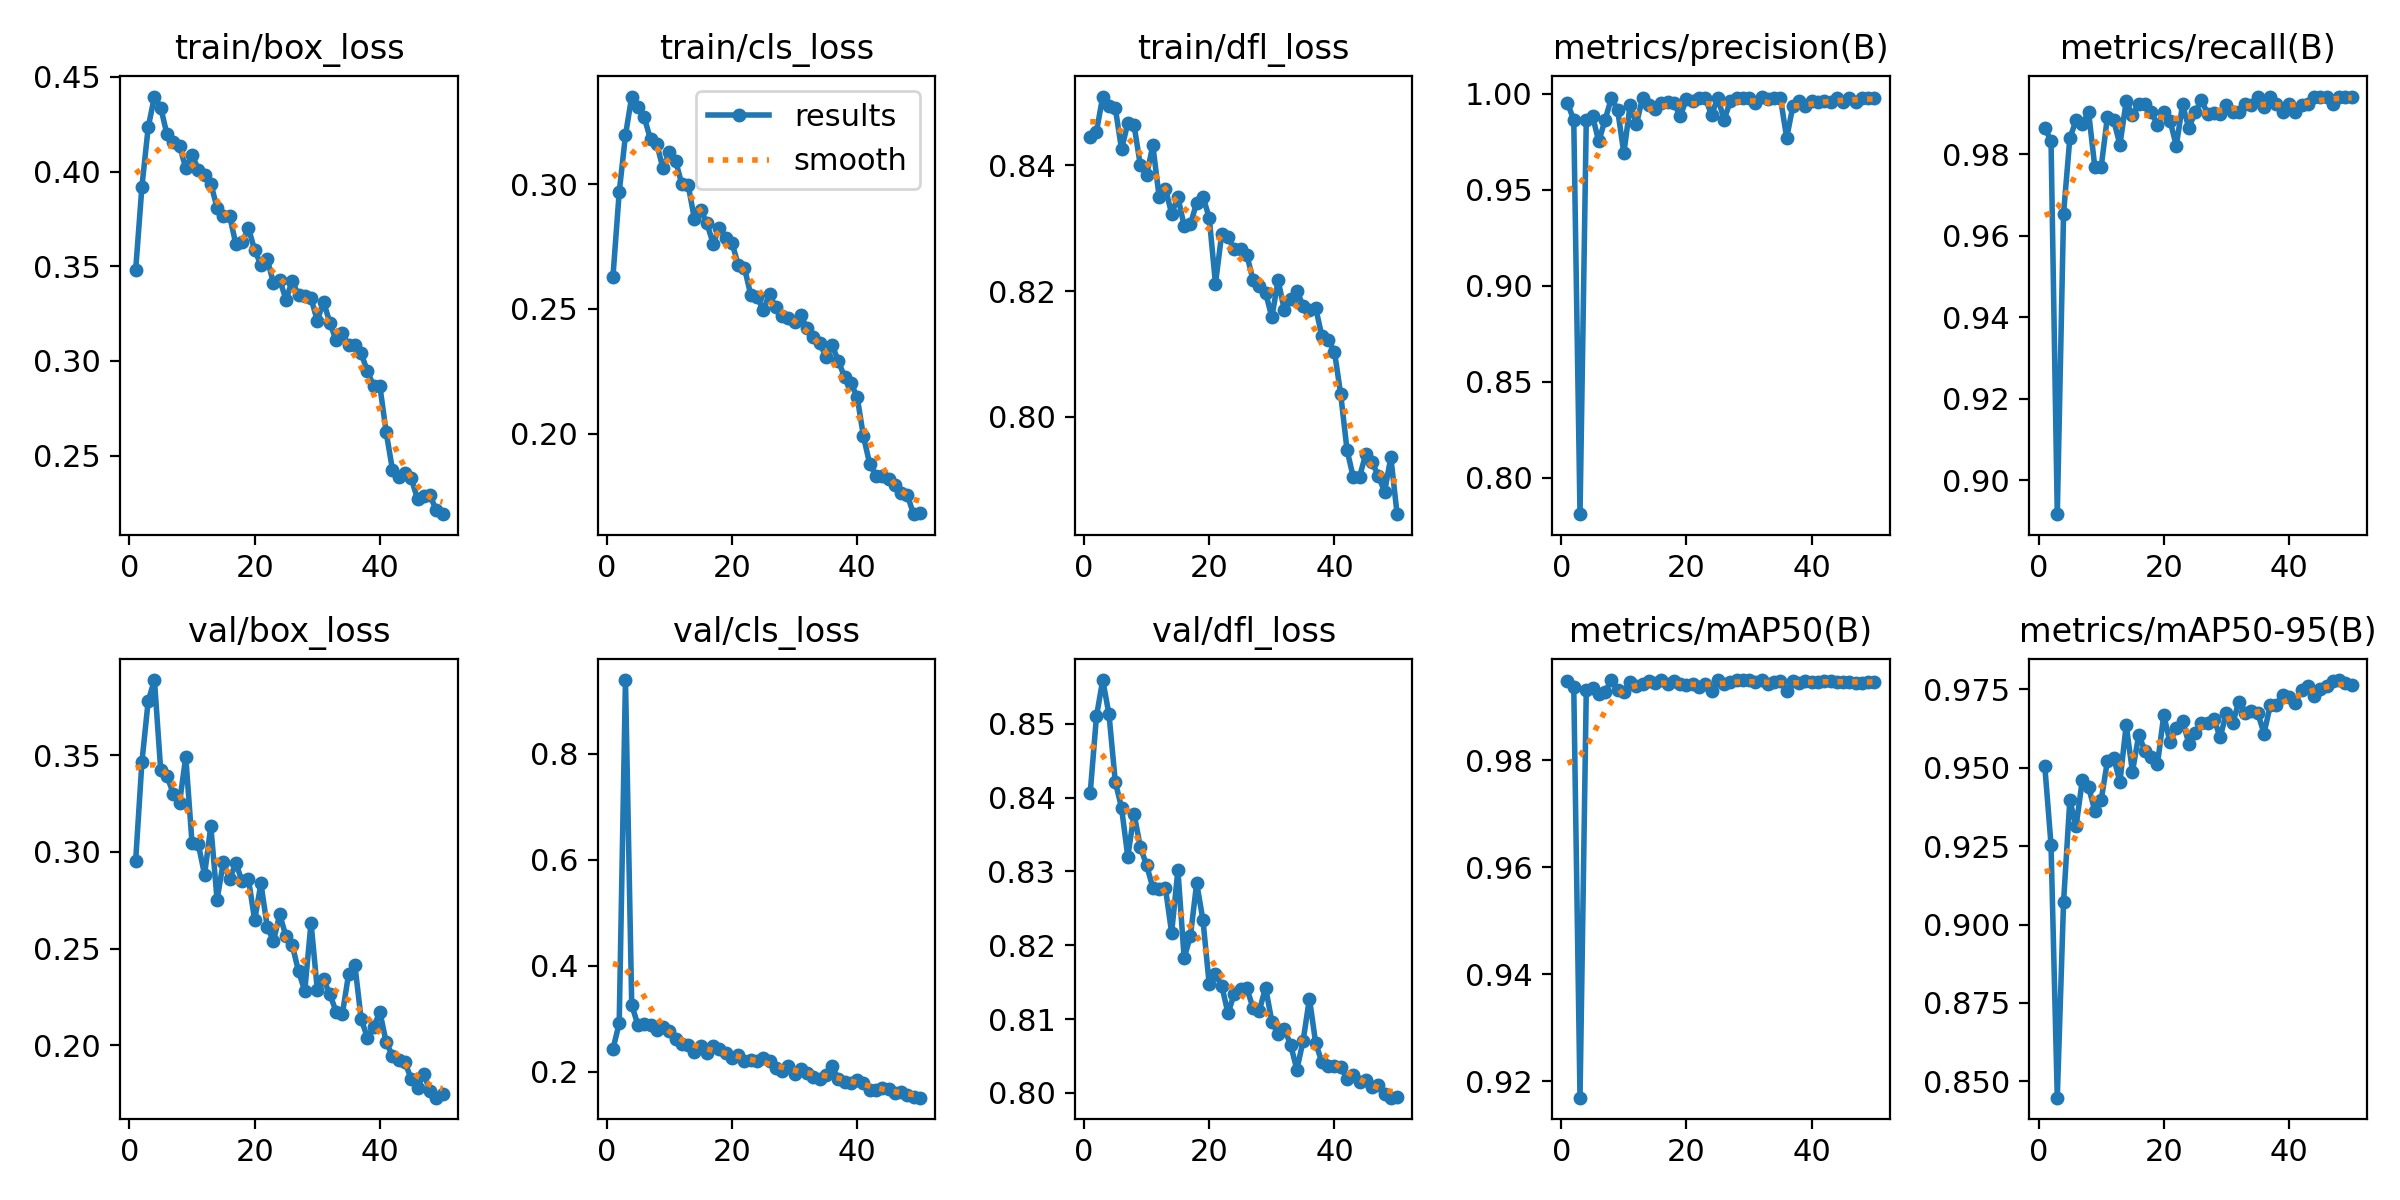

Source data for this figure (header and first rows):
epoch, time, train/box_loss, train/cls_loss, train/dfl_loss, metrics/precision(B), metrics/recall(B), metrics/mAP50(B), metrics/mAP50-95(B), val/box_loss, val/cls_loss, val/dfl_loss, lr/pg0, lr/pg1, lr/pg2
1, 48.54, 0.3481, 0.2628, 0.8445, 0.9952, 0.9865, 0.9948, 0.9506, 0.2955, 0.2425, 0.8406, 0.0006621, 0.0006621, 0.0006621
2, 73.52, 0.3921, 0.2967, 0.8454, 0.9864, 0.9833, 0.9937, 0.9254, 0.3465, 0.2915, 0.851, 0.001302, 0.001302, 0.001302
3, 97.16, 0.4234, 0.3195, 0.8509, 0.7811, 0.8917, 0.9169, 0.8448, 0.3779, 0.9396, 0.8559, 0.001916, 0.001916, 0.001916
4, 120.4, 0.4396, 0.335, 0.8494, 0.9862, 0.9655, 0.9931, 0.9072, 0.3887, 0.3256, 0.8513, 0.001881, 0.001881, 0.001881
5, 143.8, 0.4338, 0.3308, 0.8491, 0.9883, 0.9839, 0.9936, 0.9396, 0.342, 0.2879, 0.8422, 0.001842, 0.001842, 0.001842
6, 167.4, 0.4196, 0.3267, 0.8426, 0.9752, 0.9884, 0.9923, 0.9313, 0.3393, 0.2908, 0.8386, 0.001802, 0.001802, 0.001802
7, 190.6, 0.4156, 0.3178, 0.8467, 0.9865, 0.9875, 0.9928, 0.9461, 0.3299, 0.2889, 0.832, 0.001762, 0.001762, 0.001762
8, 214, 0.4137, 0.3159, 0.8464, 0.9976, 0.9903, 0.995, 0.9438, 0.3252, 0.2783, 0.8378, 0.001723, 0.001723, 0.001723
9, 238.7, 0.4018, 0.3062, 0.84, 0.9918, 0.9768, 0.9931, 0.9362, 0.349, 0.2843, 0.8333, 0.001683, 0.001683, 0.001683
10, 262.1, 0.4089, 0.3128, 0.8385, 0.9691, 0.9768, 0.9928, 0.9396, 0.3045, 0.2776, 0.8308, 0.001644, 0.001644, 0.001644
11, 285.8, 0.401, 0.3094, 0.8431, 0.9942, 0.9892, 0.9946, 0.952, 0.3039, 0.2615, 0.8278, 0.001604, 0.001604, 0.001604
12, 309, 0.398, 0.2999, 0.835, 0.9842, 0.9884, 0.9939, 0.9532, 0.2882, 0.252, 0.8276, 0.001564, 0.001564, 0.001564
13, 332.6, 0.3936, 0.2998, 0.8363, 0.998, 0.9824, 0.9942, 0.9454, 0.3132, 0.2496, 0.8278, 0.001525, 0.001525, 0.001525
14, 357, 0.3809, 0.2862, 0.8323, 0.9942, 0.993, 0.9948, 0.9636, 0.2752, 0.2378, 0.8217, 0.001485, 0.001485, 0.001485
15, 380.3, 0.3763, 0.2898, 0.8349, 0.9922, 0.9897, 0.9944, 0.9487, 0.2947, 0.2475, 0.8302, 0.001446, 0.001446, 0.001446
16, 403.6, 0.3766, 0.2843, 0.8304, 0.9954, 0.9923, 0.9949, 0.9604, 0.2858, 0.2354, 0.8183, 0.001406, 0.001406, 0.001406
17, 427, 0.3617, 0.2762, 0.8306, 0.9956, 0.9923, 0.9943, 0.9554, 0.2942, 0.2475, 0.8212, 0.001366, 0.001366, 0.001366
18, 450.5, 0.3628, 0.2825, 0.834, 0.9953, 0.9903, 0.9948, 0.9534, 0.2847, 0.243, 0.8284, 0.001327, 0.001327, 0.001327
19, 474.1, 0.3703, 0.2783, 0.835, 0.9884, 0.9873, 0.9942, 0.9513, 0.2861, 0.2353, 0.8234, 0.001287, 0.001287, 0.001287
20, 497.6, 0.3585, 0.2766, 0.8317, 0.9973, 0.9903, 0.994, 0.9667, 0.2647, 0.2261, 0.8147, 0.001248, 0.001248, 0.001248
21, 521.1, 0.3508, 0.2676, 0.8212, 0.9961, 0.9883, 0.9943, 0.9581, 0.2837, 0.2314, 0.8161, 0.001208, 0.001208, 0.001208
22, 544.5, 0.354, 0.2665, 0.8291, 0.998, 0.9821, 0.9937, 0.9627, 0.2614, 0.2201, 0.8145, 0.001168, 0.001168, 0.001168
23, 567.9, 0.3411, 0.2555, 0.8285, 0.9978, 0.9923, 0.9942, 0.965, 0.2538, 0.2223, 0.8108, 0.001129, 0.001129, 0.001129
24, 591.6, 0.3429, 0.2547, 0.8266, 0.9891, 0.9865, 0.9929, 0.9577, 0.2676, 0.2197, 0.8134, 0.001089, 0.001089, 0.001089
25, 615.3, 0.3324, 0.2497, 0.8266, 0.9978, 0.9903, 0.9949, 0.9612, 0.2562, 0.2252, 0.8141, 0.00105, 0.00105, 0.00105
26, 638.9, 0.3423, 0.2558, 0.8258, 0.9866, 0.9933, 0.9943, 0.9644, 0.2518, 0.2202, 0.8142, 0.00101, 0.00101, 0.00101
27, 662.6, 0.3346, 0.2505, 0.8217, 0.9961, 0.99, 0.9947, 0.9641, 0.2383, 0.2064, 0.8115, 0.0009704, 0.0009704, 0.0009704
28, 686.3, 0.3344, 0.2473, 0.8208, 0.998, 0.9902, 0.995, 0.9657, 0.2281, 0.2004, 0.8111, 0.0009308, 0.0009308, 0.0009308
29, 709.7, 0.333, 0.2462, 0.8197, 0.998, 0.9898, 0.995, 0.9597, 0.2634, 0.2102, 0.8143, 0.0008912, 0.0008912, 0.0008912
30, 733.1, 0.3213, 0.2449, 0.8158, 0.998, 0.9921, 0.995, 0.9675, 0.2287, 0.1953, 0.8097, 0.0008516, 0.0008516, 0.0008516
31, 756.5, 0.3313, 0.2473, 0.8217, 0.9954, 0.9903, 0.9946, 0.9641, 0.2341, 0.2058, 0.808, 0.000812, 0.000812, 0.000812
32, 779.7, 0.3203, 0.2422, 0.8169, 0.9986, 0.9903, 0.995, 0.9711, 0.2264, 0.1973, 0.8087, 0.0007724, 0.0007724, 0.0007724
33, 803.3, 0.3109, 0.2389, 0.8188, 0.9974, 0.9923, 0.9942, 0.9676, 0.2174, 0.1896, 0.8065, 0.0007328, 0.0007328, 0.0007328
34, 826.4, 0.3145, 0.2365, 0.8201, 0.998, 0.9922, 0.9946, 0.9681, 0.2161, 0.1868, 0.8031, 0.0006932, 0.0006932, 0.0006932
35, 850, 0.3083, 0.2308, 0.8176, 0.9978, 0.9942, 0.9948, 0.9676, 0.2368, 0.1933, 0.8071, 0.0006536, 0.0006536, 0.0006536
36, 873.6, 0.3084, 0.2354, 0.8169, 0.9771, 0.9916, 0.993, 0.9609, 0.2415, 0.2096, 0.8128, 0.000614, 0.000614, 0.000614
37, 897.1, 0.3041, 0.2291, 0.8173, 0.9938, 0.9942, 0.9948, 0.9698, 0.2136, 0.1856, 0.8067, 0.0005744, 0.0005744, 0.0005744
38, 920.2, 0.2946, 0.2226, 0.8128, 0.9963, 0.9923, 0.9944, 0.9699, 0.2039, 0.1804, 0.8041, 0.0005348, 0.0005348, 0.0005348
39, 944.6, 0.2868, 0.2203, 0.8122, 0.9937, 0.9903, 0.9948, 0.9733, 0.2094, 0.1781, 0.8037, 0.0004952, 0.0004952, 0.0004952
40, 967.9, 0.2866, 0.2147, 0.8104, 0.9961, 0.9923, 0.9947, 0.9727, 0.2172, 0.1844, 0.8037, 0.0004556, 0.0004556, 0.0004556
41, 1008, 0.2623, 0.1989, 0.8035, 0.9957, 0.9903, 0.9946, 0.9706, 0.2014, 0.179, 0.8035, 0.000416, 0.000416, 0.000416
42, 1031, 0.2427, 0.1879, 0.7947, 0.9961, 0.9921, 0.9949, 0.9749, 0.1947, 0.1661, 0.8019, 0.0003764, 0.0003764, 0.0003764
43, 1053, 0.2389, 0.1832, 0.7904, 0.9958, 0.9923, 0.9949, 0.976, 0.1924, 0.1661, 0.8024, 0.0003368, 0.0003368, 0.0003368
44, 1076, 0.2407, 0.1829, 0.7904, 0.9978, 0.9942, 0.9947, 0.9729, 0.1912, 0.1692, 0.8015, 0.0002972, 0.0002972, 0.0002972
45, 1098, 0.238, 0.1821, 0.7941, 0.9959, 0.9942, 0.9946, 0.975, 0.1825, 0.167, 0.8017, 0.0002576, 0.0002576, 0.0002576
46, 1121, 0.2271, 0.1795, 0.7927, 0.9977, 0.9942, 0.9946, 0.9762, 0.1779, 0.1587, 0.8008, 0.000218, 0.000218, 0.000218
47, 1143, 0.2286, 0.1763, 0.7906, 0.9958, 0.9923, 0.9945, 0.9778, 0.1854, 0.162, 0.801, 0.0001784, 0.0001784, 0.0001784
48, 1166, 0.229, 0.1754, 0.7881, 0.9977, 0.9942, 0.9945, 0.9779, 0.1763, 0.1555, 0.7999, 0.0001388, 0.0001388, 0.0001388
49, 1189, 0.2212, 0.1678, 0.7936, 0.9978, 0.9942, 0.9947, 0.9769, 0.1729, 0.1524, 0.7994, 9.92e-05, 9.92e-05, 9.92e-05
50, 1211, 0.2191, 0.1681, 0.7845, 0.9977, 0.9942, 0.9947, 0.9762, 0.1747, 0.1507, 0.7995, 5.96e-05, 5.96e-05, 5.96e-05
